Image classification data set "supervised_split" (DongCiLu/BioGAN on GitHub). Class labels (2): non rosette, rosette.

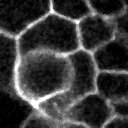
Label: non rosette

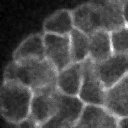
Label: non rosette

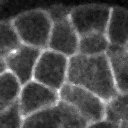
Label: non rosette

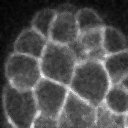
Label: non rosette

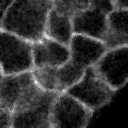
Label: non rosette

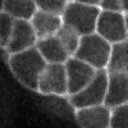
Label: non rosette
